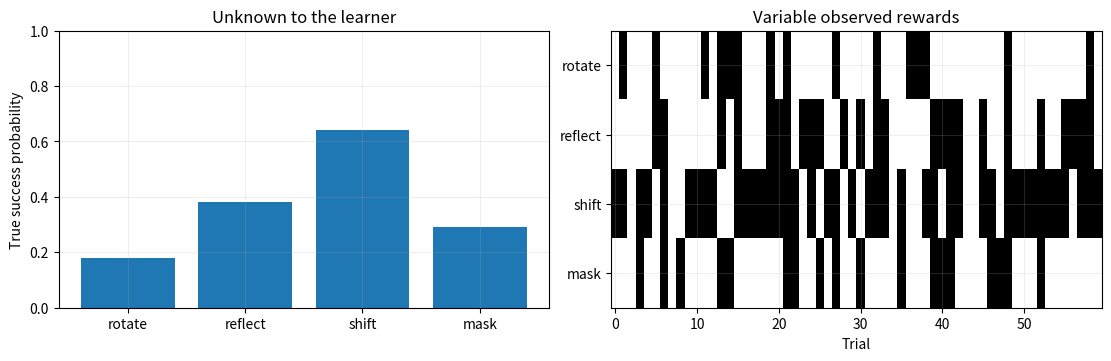
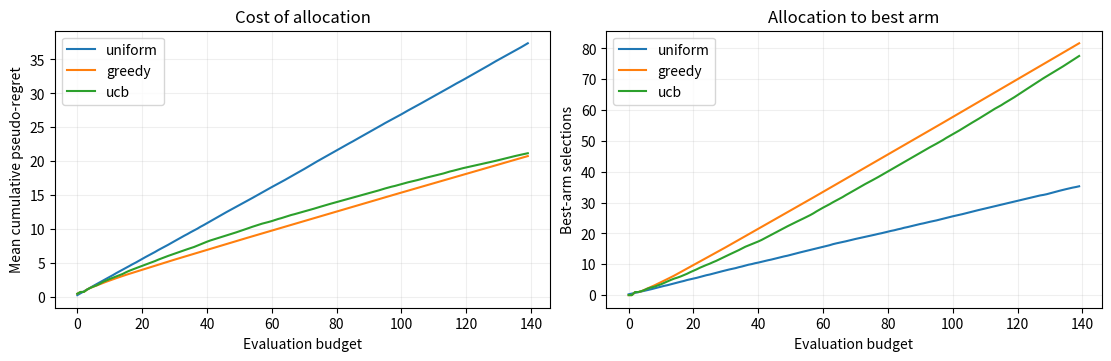
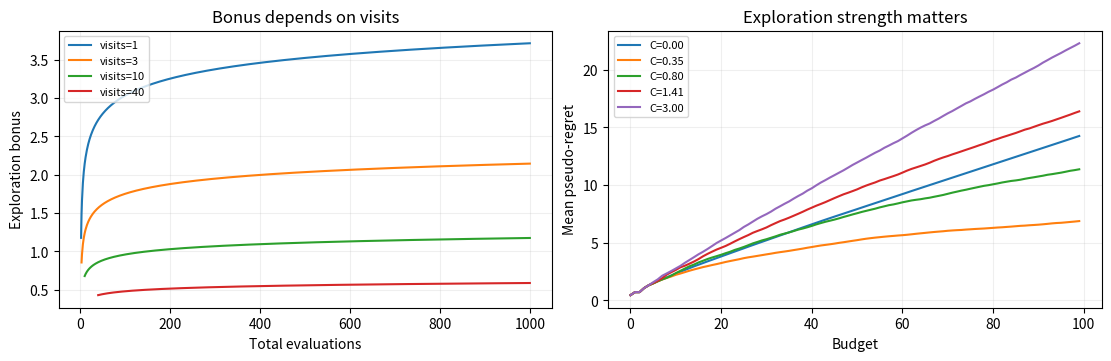
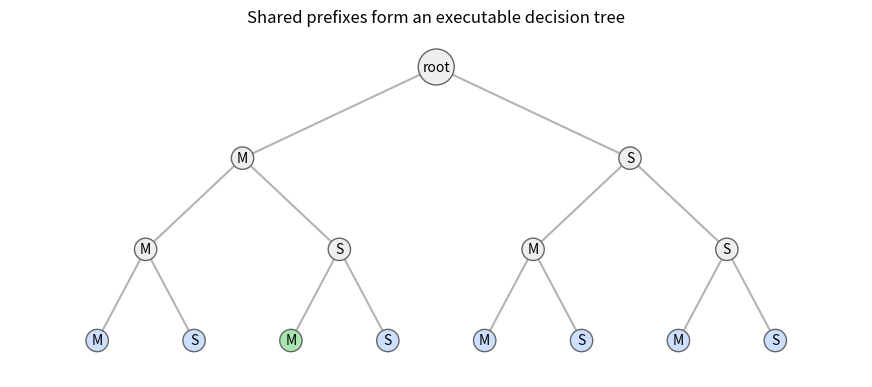
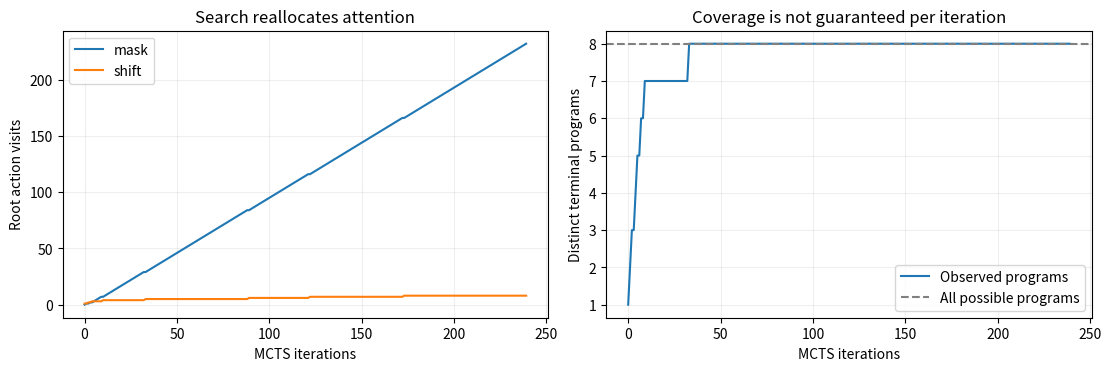
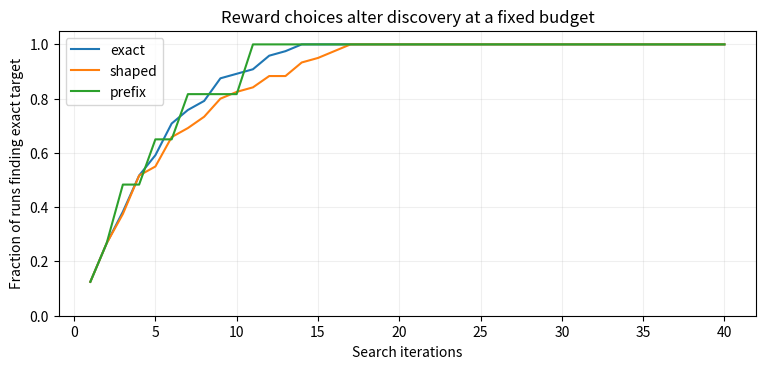
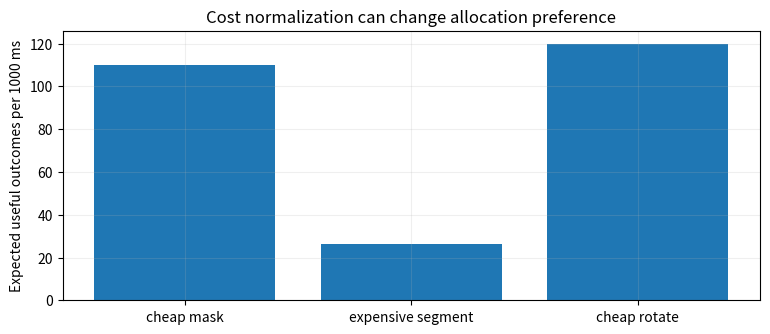
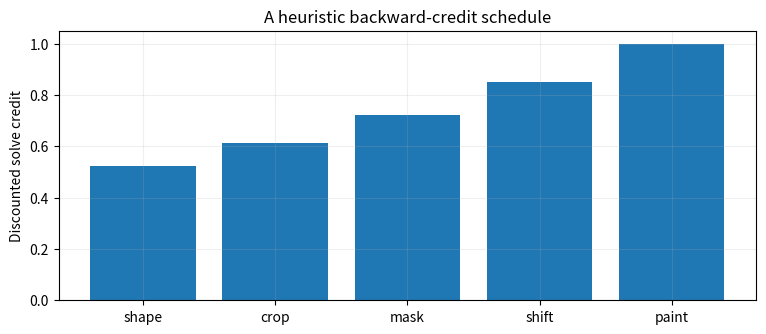

Source code (Python) for these figures, in order:
import numpy as np
import matplotlib.pyplot as plt
from dataclasses import dataclass, field
from itertools import product
SEED=4026
np.set_printoptions(precision=3,suppress=True)
plt.rcParams.update({'figure.figsize':(9,3.8),'axes.grid':True,'grid.alpha':0.2})
print('Ready: NumPy and Matplotlib only.')

NAMES=['rotate','reflect','shift','mask']
P=np.array([.18,.38,.64,.29])
rng=np.random.default_rng(SEED)
draws=rng.binomial(1,P,(60,4))
fig,ax=plt.subplots(1,2,figsize=(11,3.5),layout='constrained')
ax[0].bar(NAMES,P);ax[0].set(ylim=(0,1),ylabel='True success probability',title='Unknown to the learner')
ax[1].imshow(draws.T,aspect='auto',cmap='Greys',vmin=0,vmax=1,interpolation='nearest')
ax[1].set(yticks=range(4),yticklabels=NAMES,xlabel='Trial',title='Variable observed rewards')
plt.show()

def choose_arm(policy,n,total_reward,rng,C=np.sqrt(2)):
    k=len(n)
    if policy=='uniform': return int(rng.integers(k))
    unseen=np.flatnonzero(n==0)
    if len(unseen): return int(unseen[0])
    mean=total_reward/n
    if policy=='greedy':return int(np.argmax(mean))
    if policy=='ucb':return int(np.argmax(mean+C*np.sqrt(np.log(n.sum())/n)))
    raise ValueError(policy)

def run_bandit(policy,probs,horizon=120,seed=0,C=np.sqrt(2)):
    rng=np.random.default_rng(seed)
    n=np.zeros(len(probs),dtype=int);reward_sum=np.zeros(len(probs))
    selections=[];regret=[];rewards=[]
    for step in range(horizon):
        arm=choose_arm(policy,n,reward_sum,rng,C)
        reward=float(rng.random()<probs[arm])
        n[arm]+=1;reward_sum[arm]+=reward
        selections.append(arm);rewards.append(reward)
        regret.append(probs.max()-probs[arm])
    return {'n':n,'choices':np.array(selections),'rewards':np.array(rewards),
            'pseudo_regret':np.cumsum(regret)}
assert choose_arm('ucb',np.zeros(4,dtype=int),np.zeros(4),np.random.default_rng(5))==0
print('First unseen arm is explored before dividing by any visit count.')

H=140;REPS=250
results={}
for mode in ('uniform','greedy','ucb'):
    results[mode]=[run_bandit(mode,P,H,1000+j) for j in range(REPS)]
fig,ax=plt.subplots(1,2,figsize=(11,3.5),layout='constrained')
for mode,rs in results.items():
    ax[0].plot(np.mean([r['pseudo_regret'] for r in rs],axis=0),label=mode)
    ax[1].plot(np.mean([np.cumsum(r['choices']==np.argmax(P)) for r in rs],axis=0),label=mode)
ax[0].set(xlabel='Evaluation budget',ylabel='Mean cumulative pseudo-regret',title='Cost of allocation')
ax[1].set(xlabel='Evaluation budget',ylabel='Best-arm selections',title='Allocation to best arm')
ax[0].legend();ax[1].legend();plt.show()
for mode,rs in results.items():print(mode,'final regret',round(np.mean([r['pseudo_regret'][-1] for r in rs]),2))

fig,ax=plt.subplots(1,2,figsize=(11,3.5),layout='constrained')
for n in (1,3,10,40):
    t=np.arange(max(2,n),1001)
    ax[0].plot(t,np.sqrt(2*np.log(t)/n),label=f'visits={n}')
for coeff in (0,.35,.8,np.sqrt(2),3.):
    trials=[run_bandit('ucb',P,100,3000+j,coeff) for j in range(120)]
    ax[1].plot(np.mean([r['pseudo_regret'] for r in trials],axis=0),label=f'C={coeff:.2f}')
ax[0].set(xlabel='Total evaluations',ylabel='Exploration bonus',title='Bonus depends on visits')
ax[1].set(xlabel='Budget',ylabel='Mean pseudo-regret',title='Exploration strength matters')
for a in ax:a.legend(fontsize=8)
plt.show()

ACTIONS=('mask','shift')
DEPTH=3
TARGET=('mask','shift','mask')
LEAVES=list(product(ACTIONS,repeat=DEPTH))
def terminal_score(path,kind='shaped'):
    path=tuple(path)
    assert len(path)==DEPTH
    if kind=='exact':return float(path==TARGET)
    if kind=='shaped':
        return 1. if path==TARGET else (.35 if path==('shift','shift','shift') else 0.)
    if kind=='prefix':
        match=0
        for a,b in zip(path,TARGET):
            if a!=b:break
            match+=1
        return 1. if match==DEPTH else .12*match/DEPTH
    raise ValueError(kind)
assert len(LEAVES)==2**DEPTH
assert max(LEAVES,key=terminal_score)==TARGET
positions={}
for d in range(DEPTH+1):
    prefixes=sorted(set(leaf[:d] for leaf in LEAVES))
    for j,p in enumerate(prefixes):positions[p]=((j+.5)/len(prefixes),-d)
fig,ax=plt.subplots(figsize=(11,4.5))
for p,(x,y) in positions.items():
    if p:
        px,py=positions[p[:-1]]
        ax.plot([px,x],[py,y],color='0.7')
    color='#a8e6b0' if p==TARGET else ('#cddfff' if len(p)==DEPTH else '#eeeeee')
    ax.text(x,y,p[-1][0].upper() if p else 'root',ha='center',va='center',
            bbox=dict(boxstyle='circle',fc=color,ec='0.4'))
ax.set(xlim=(-.05,1.05),ylim=(-3.4,.4),title='Shared prefixes form an executable decision tree')
ax.axis('off');plt.show()
print('Complete candidate programs:',len(LEAVES))

@dataclass
class Node:
    path:tuple
    children:dict=field(default_factory=dict)
    visits:int=0
    reward_sum:float=0.
    @property
    def mean(self):
        return self.reward_sum/self.visits if self.visits else 0.

def best_uct_child(node,C):
    assert node.children and all(ch.visits>0 for ch in node.children.values())
    return max(node.children.values(),
               key=lambda ch:ch.mean+C*np.sqrt(np.log(node.visits)/ch.visits))

def run_mcts(steps=150,seed=0,C=1.15,kind='shaped',rollout='uniform'):
    gen=np.random.default_rng(seed)
    root=Node(())
    traces=[]
    for _ in range(steps):
        node=root;visited=[node]
        while len(node.path)<DEPTH:
            untried=[a for a in ACTIONS if a not in node.children]
            if untried:
                action=untried[int(gen.integers(len(untried)))]
                child=Node(node.path+(action,))
                node.children[action]=child
                node=child;visited.append(node)
                break
            node=best_uct_child(node,C)
            visited.append(node)
        program=list(node.path)
        while len(program)<DEPTH:
            if rollout=='uniform':
                program.append(ACTIONS[int(gen.integers(2))])
            elif rollout=='mask_bias':
                program.append('mask' if gen.random()<.8 else 'shift')
            else:raise ValueError(rollout)
        reward=terminal_score(program,kind)
        for v in visited:
            v.visits+=1
            v.reward_sum+=reward
        traces.append((tuple(program),reward,visited[1].path[0]))
    return root,traces

root,traces=run_mcts(200,SEED)
assert root.visits==200
assert sum(ch.visits for ch in root.children.values())==root.visits
assert np.isclose(root.reward_sum,sum(r for _,r,_ in traces))
print('Root visits:',root.visits)
print({k:(v.visits,round(v.mean,3)) for k,v in root.children.items()})

root,traces=run_mcts(240,seed=17)
visits=np.array([[sum(x[2]==a for x in traces[:t]) for a in ACTIONS] for t in range(1,len(traces)+1)])
unique=[];seen=set()
for p,_,_ in traces:seen.add(p);unique.append(len(seen))
fig,ax=plt.subplots(1,2,figsize=(11,3.6),layout='constrained')
for i,a in enumerate(ACTIONS):ax[0].plot(visits[:,i],label=a)
ax[0].set(xlabel='MCTS iterations',ylabel='Root action visits',title='Search reallocates attention')
ax[0].legend()
ax[1].plot(unique,label='Observed programs')
ax[1].axhline(len(LEAVES),ls='--',color='gray',label='All possible programs')
ax[1].set(xlabel='MCTS iterations',ylabel='Distinct terminal programs',title='Coverage is not guaranteed per iteration')
ax[1].legend();plt.show()
assert max(unique)<=len(LEAVES)

brute_force=max(LEAVES,key=terminal_score)
root,trace=run_mcts(3000,seed=3)
assert brute_force==TARGET
assert root.visits==len(trace)
assert np.isclose(root.reward_sum,sum(r for _,r,_ in trace))
assert any(p==TARGET for p,_,_ in trace)
print('Brute force optimum:',brute_force)
print('Found by MCTS:',TARGET in {p for p,_,_ in trace})
print('Binary programs at depth 25:',2**25)

B=40;REPS=120
fig,ax=plt.subplots(figsize=(9,3.7))
for kind in ('exact','shaped','prefix'):
    first=[]
    for seed in range(REPS):
        _,tr=run_mcts(B,seed=200+seed,kind=kind)
        first.append(next((i+1 for i,(p,_,_) in enumerate(tr) if p==TARGET),B+1))
    curve=[np.mean(np.array(first)<=t) for t in range(1,B+1)]
    ax.plot(range(1,B+1),curve,label=kind)
ax.set(xlabel='Search iterations',ylabel='Fraction of runs finding exact target',
       ylim=(0,1.05),title='Reward choices alter discovery at a fixed budget')
ax.legend();plt.show()

labels=['cheap mask','expensive segment','cheap rotate']
success=np.array([.22,.47,.18])
milliseconds=np.array([2.,18.,1.5])
throughput=1000*success/milliseconds
fig,ax=plt.subplots(figsize=(9,3.5))
ax.bar(labels,throughput)
ax.set(ylabel='Expected useful outcomes per 1000 ms',
       title='Cost normalization can change allocation preference')
plt.show()
print('Best raw success:',labels[int(np.argmax(success))])
print('Best useful-return rate:',labels[int(np.argmax(throughput))])
assert np.argmax(success)!=np.argmax(throughput)

lineage=['shape','crop','mask','shift','paint'];gamma=.85
credit=[gamma**(len(lineage)-1-i) for i in range(len(lineage))]
fig,ax=plt.subplots(figsize=(9,3.5))
ax.bar(lineage,credit);ax.set(ylim=(0,1.05),ylabel='Discounted solve credit',
                             title='A heuristic backward-credit schedule')
plt.show()
print(dict(zip(lineage,np.round(credit,4))))
assert np.isclose(credit[-1],1)
